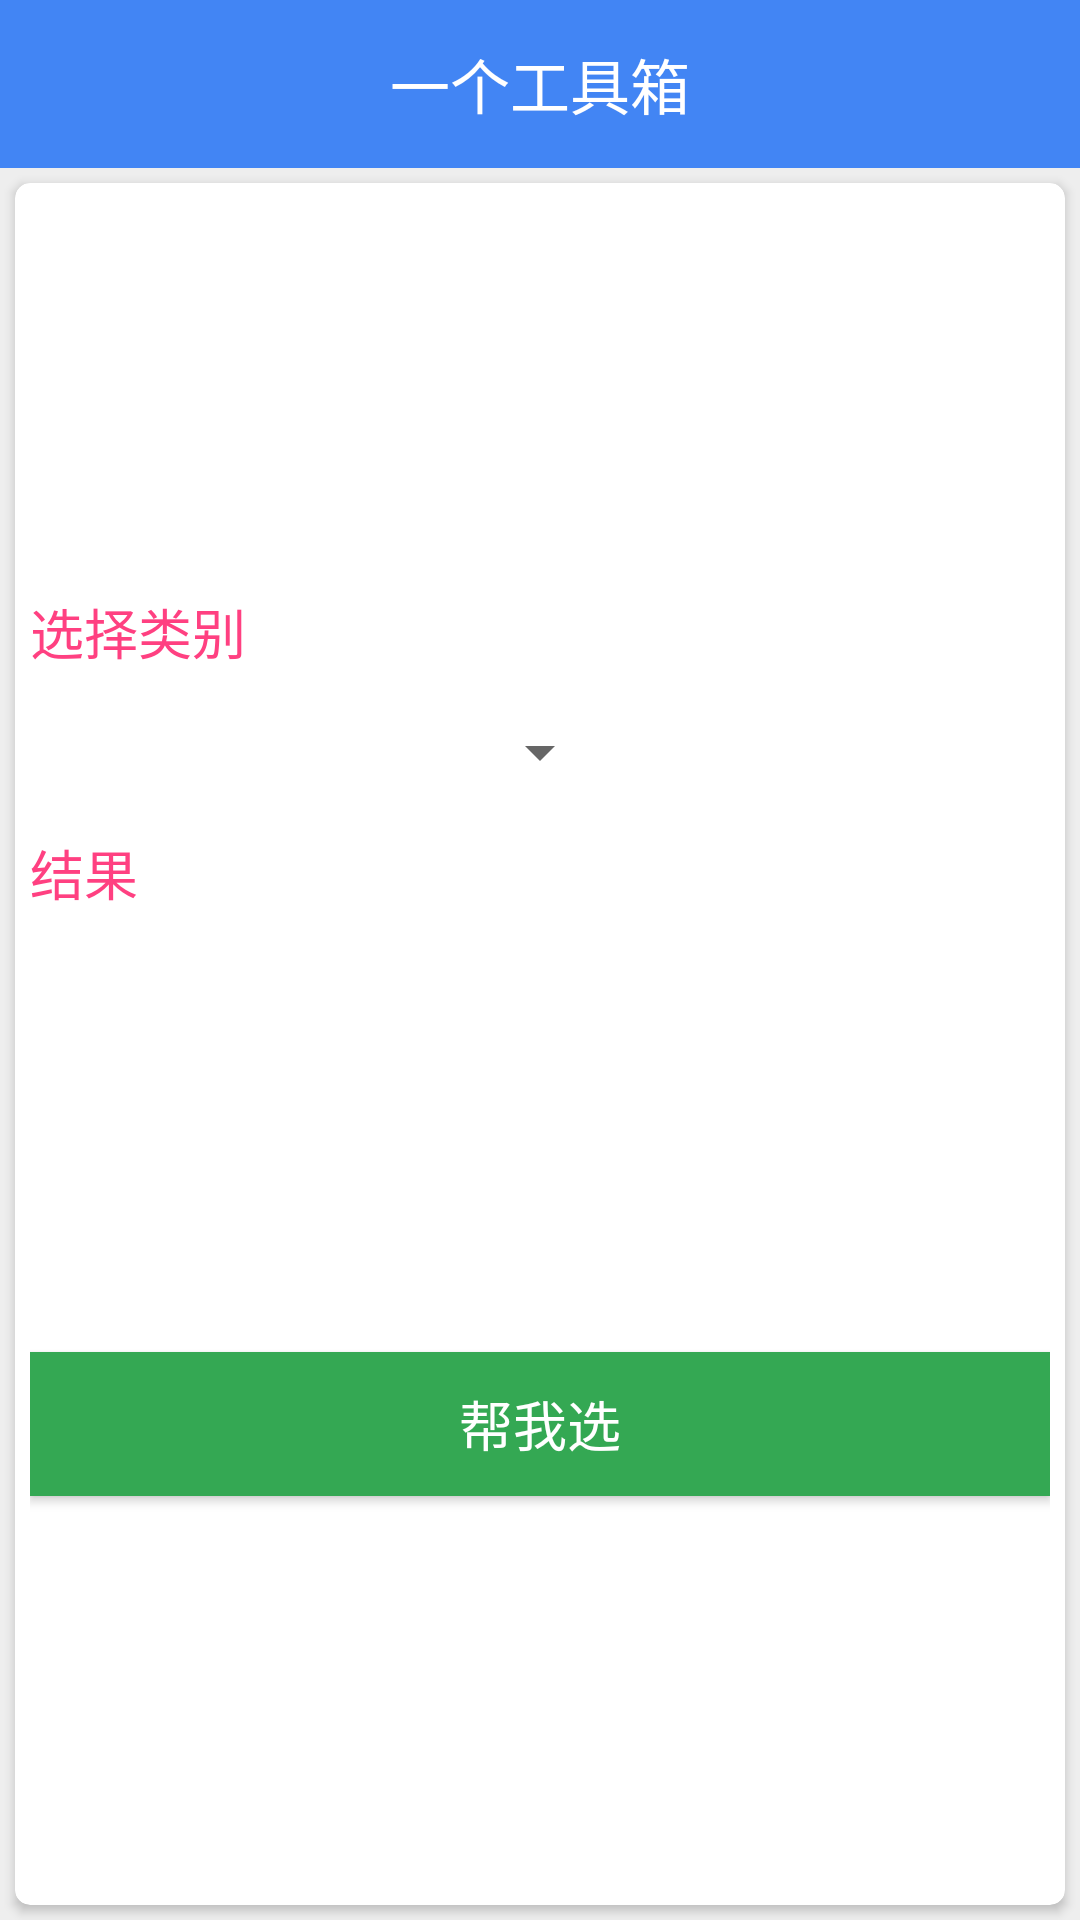

Here is an Android app screen rendered from its layout file. Give the layout XML and the strings, colors and styles it references.
<!-- AndroidManifest.xml: application theme AppTheme -->
<!-- res/layout/choose_problem_activity_main.xml -->
<?xml version="1.0" encoding="utf-8"?>

<LinearLayout xmlns:android="http://schemas.android.com/apk/res/android"
    xmlns:app="http://schemas.android.com/apk/res-auto"
    android:layout_width="match_parent"
    android:layout_height="match_parent"
    android:background="@color/lightGrey"
    android:orientation="vertical">

    <include layout="@layout/title_with_back_layout" />


    <android.support.v7.widget.CardView
        android:layout_width="match_parent"
        android:layout_height="match_parent"
        android:layout_margin="5dp"
        android:padding="10dp"
        app:cardCornerRadius="5dp">

        <LinearLayout
            android:layout_width="match_parent"
            android:layout_height="match_parent"
            android:gravity="center"
            android:orientation="vertical"
            android:padding="5dp">

            <TextView
                android:layout_width="match_parent"
                android:layout_height="wrap_content"
                android:text="选择类别"
                android:textColor="@color/colorAccent"
                android:textSize="18sp" />

            <Spinner
                android:id="@+id/choose_problem_main_spinner"
                android:layout_width="wrap_content"
                android:layout_height="wrap_content"
                android:layout_margin="15dp" />

            <TextView
                android:layout_width="match_parent"
                android:layout_height="wrap_content"
                android:text="结果"
                android:textColor="@color/colorAccent"
                android:textSize="18sp" />

            <TextView
                android:id="@+id/choose_problem_main_result"
                android:layout_width="match_parent"
                android:layout_height="wrap_content"
                android:gravity="center"
                android:padding="50dp"
                android:textColor="@color/google_blue"
                android:textSize="35sp" />

            <Button
                android:id="@+id/choose_problem_main_choose_btn"
                android:layout_width="match_parent"
                android:layout_height="wrap_content"
                android:background="@color/google_green"
                android:text="帮我选"
                android:textColor="@color/white"
                android:textSize="18sp" />

        </LinearLayout>

    </android.support.v7.widget.CardView>


</LinearLayout>
<!-- res/layout/title_with_back_layout.xml (included above) -->
<?xml version="1.0" encoding="utf-8"?>


<RelativeLayout xmlns:android="http://schemas.android.com/apk/res/android"
    android:layout_width="match_parent"
    android:layout_height="?attr/actionBarSize"
    android:background="?attr/colorPrimary"
    android:fitsSystemWindows="true">

    <TextView
        android:id="@+id/title_layout_title_text"
        android:layout_width="wrap_content"
        android:layout_height="wrap_content"
        android:layout_centerInParent="true"
        android:text="@string/app_name"
        android:textColor="#fff"
        android:textSize="20sp" />

    <Button
        android:id="@+id/title_layout_back_button"
        android:layout_width="25dp"
        android:layout_height="25dp"
        android:layout_alignParentLeft="true"
        android:layout_centerVertical="true"
        android:layout_marginLeft="10dp"
        android:background="@drawable/ic_back"
        android:clickable="true" />

    <TextView
        android:id="@+id/title_layout_option_button"
        android:layout_width="wrap_content"
        android:layout_height="wrap_content"
        android:layout_alignParentRight="true"
        android:layout_centerVertical="true"
        android:padding="10dp"
        android:text="option"
        android:textColor="@color/white"
        android:textSize="18sp"
        android:visibility="gone" />
</RelativeLayout>
<!-- resources referenced by this layout -->
<resources>
  <color name="colorAccent">#FF4081</color>
  <color name="google_blue">#4285F4</color>
  <color name="google_green">#34A853</color>
  <color name="lightGrey">#EEE</color>
  <color name="white">#fff</color>
  <string name="app_name">一个工具箱</string>
  <style name="AppTheme" parent="Theme.AppCompat.Light.NoActionBar">
          
          <item name="colorPrimary">@color/colorPrimary</item>
          <item name="colorPrimaryDark">@color/colorPrimaryDark</item>
          <item name="colorAccent">@color/colorAccent</item>
      </style>
  <color name="colorPrimary">#4285F4</color>
  <color name="colorPrimaryDark">#3367D6</color>
</resources>
